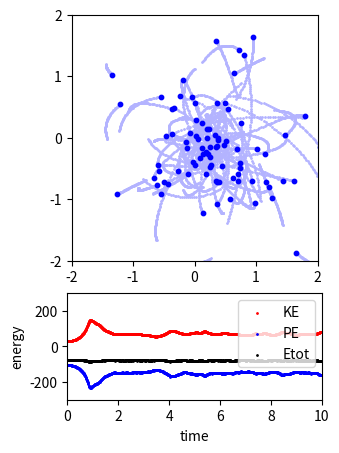

Here is the Python script that generated this plot:
import numpy as np
import matplotlib.pyplot as plt

"""
Create Your Own N-body Simulation (With Python)
[redacted]

Simulate orbits of stars interacting due to gravity
Code calculates pairwise forces according to Newton's Law of Gravity
"""

def getAcc( pos, mass, G, softening ):
	"""
	Calculate the acceleration on each particle due to Newton's Law 
	pos  is an N x 3 matrix of positions
	mass is an N x 1 vector of masses
	G is Newton's Gravitational constant
	softening is the softening length
	a is N x 3 matrix of accelerations
	"""
	# positions r = [x,y,z] for all particles
	x = pos[:,0:1]
	y = pos[:,1:2]
	z = pos[:,2:3]

	# matrix that stores all pairwise particle separations: r_j - r_i
	dx = x.T - x
	dy = y.T - y
	dz = z.T - z

	# matrix that stores 1/r^3 for all particle pairwise particle separations 
	inv_r3 = (dx**2 + dy**2 + dz**2 + softening**2)
	inv_r3[inv_r3>0] = inv_r3[inv_r3>0]**(-1.5)

	ax = G * (dx * inv_r3) @ mass # @ is the matrix mult operator in Python version >= 3.5
	ay = G * (dy * inv_r3) @ mass
	az = G * (dz * inv_r3) @ mass
	
	# pack together the acceleration components
	a = np.hstack((ax,ay,az))

	return a
	
def getEnergy( pos, vel, mass, G ):
	"""
	Get kinetic energy (KE) and potential energy (PE) of simulation
	pos is N x 3 matrix of positions
	vel is N x 3 matrix of velocities
	mass is an N x 1 vector of masses
	G is Newton's Gravitational constant
	KE is the kinetic energy of the system
	PE is the potential energy of the system
	"""
	# Kinetic Energy:
	KE = 0.5 * np.sum(np.sum( mass * vel**2 ))


	# Potential Energy:

	# positions r = [x,y,z] for all particles
	x = pos[:,0:1]
	y = pos[:,1:2]
	z = pos[:,2:3]

	# matrix that stores all pairwise particle separations: r_j - r_i
	dx = x.T - x
	dy = y.T - y
	dz = z.T - z

	# matrix that stores 1/r for all particle pairwise particle separations 
	inv_r = np.sqrt(dx**2 + dy**2 + dz**2)
	inv_r[inv_r>0] = 1.0/inv_r[inv_r>0]

	# sum over upper triangle, to count each interaction only once
	PE = G * np.sum(np.sum(np.triu(-(mass*mass.T)*inv_r,1)))
	
	return KE, PE

# This file could either be run as a script or used as a module
# The following code will only be executed if this file
# is treated as a script

if __name__== "__main__":
  	# Simulation parameters
	N         = 100    # Number of particles
	t         = 0      # current time of the simulation
	tEnd      = 10.0   # time at which simulation ends
	dt        = 0.01   # timestep
	softening = 0.1    # softening length; prevents extreme close-range interactions
	G         = 1.0    # Newton's Gravitational Constant
	
	# Generate Initial Conditions
	np.random.seed(17)            # set the random number generator seed
	
	mass = 20.0*np.ones((N,1))/N  # total mass of particles is 20
	pos  = np.random.randn(N,3)   # randomly selected positions and velocities
	vel  = np.random.randn(N,3)
	
	# Convert to Center-of-Mass frame
	vel -= np.mean(mass * vel,0) / np.mean(mass)
	
	# calculate initial gravitational accelerations
	acc = getAcc( pos, mass, G, softening )
	
	# calculate initial energy of system
	KE, PE  = getEnergy( pos, vel, mass, G )
	
	# number of timesteps
	Nt = int(np.ceil(tEnd/dt))
	
	# save energies, particle orbits for plotting trails
	pos_save = np.zeros((N,3,Nt+1))
	pos_save[:,:,0] = pos
	KE_save = np.zeros(Nt+1)
	KE_save[0] = KE
	PE_save = np.zeros(Nt+1)
	PE_save[0] = PE
	t_all = np.arange(Nt+1)*dt
	
	# prep figure
	fig = plt.figure(figsize=(4,5), dpi=80)
	grid = plt.GridSpec(3, 1, wspace=0.0, hspace=0.3)
	ax1 = plt.subplot(grid[0:2,0])
	ax2 = plt.subplot(grid[2,0])
	
	# Simulation Main Loop
	for i in range(Nt):

		# update position & velocity with a drift-kick algorithm
		
		# (1/2) kick
		vel += acc * dt/2.0
		
		# drift
		pos += vel * dt
		
		# update accelerations
		acc = getAcc( pos, mass, G, softening )
		
		# (1/2) kick
		vel += acc * dt/2.0

		# update time
		t += dt
		
		# get energy of system
		KE, PE  = getEnergy( pos, vel, mass, G )
		
		# save energies, positions for plotting trail
		pos_save[:,:,i+1] = pos
		KE_save[i+1] = KE
		PE_save[i+1] = PE
		
		if i == Nt-1:
			plt.sca(ax1)
			plt.cla()
			xx = pos_save[:,0,max(i-50,0):i+1]
			yy = pos_save[:,1,max(i-50,0):i+1]
			plt.scatter(xx,yy,s=1,color=[.7,.7,1])
			plt.scatter(pos[:,0],pos[:,1],s=10,color='blue')
			ax1.set(xlim=(-2, 2), ylim=(-2, 2))
			ax1.set_aspect('equal', 'box')
			ax1.set_xticks([-2,-1,0,1,2])
			ax1.set_yticks([-2,-1,0,1,2])
			
			plt.sca(ax2)
			plt.cla()
			plt.scatter(t_all,KE_save,color='red',s=1,label='KE' if i == Nt-1 else "")
			plt.scatter(t_all,PE_save,color='blue',s=1,label='PE' if i == Nt-1 else "")
			plt.scatter(t_all,KE_save+PE_save,color='black',s=1,label='Etot' if i == Nt-1 else "")
			ax2.set(xlim=(0, tEnd), ylim=(-300, 300))
			ax2.set_aspect(0.007)
	
	# add labels/legend
	plt.sca(ax2)
	plt.xlabel('time')
	plt.ylabel('energy')
	ax2.legend(loc='upper right')
	
	# Save figure
	plt.savefig('nbody.png',dpi=240)	
